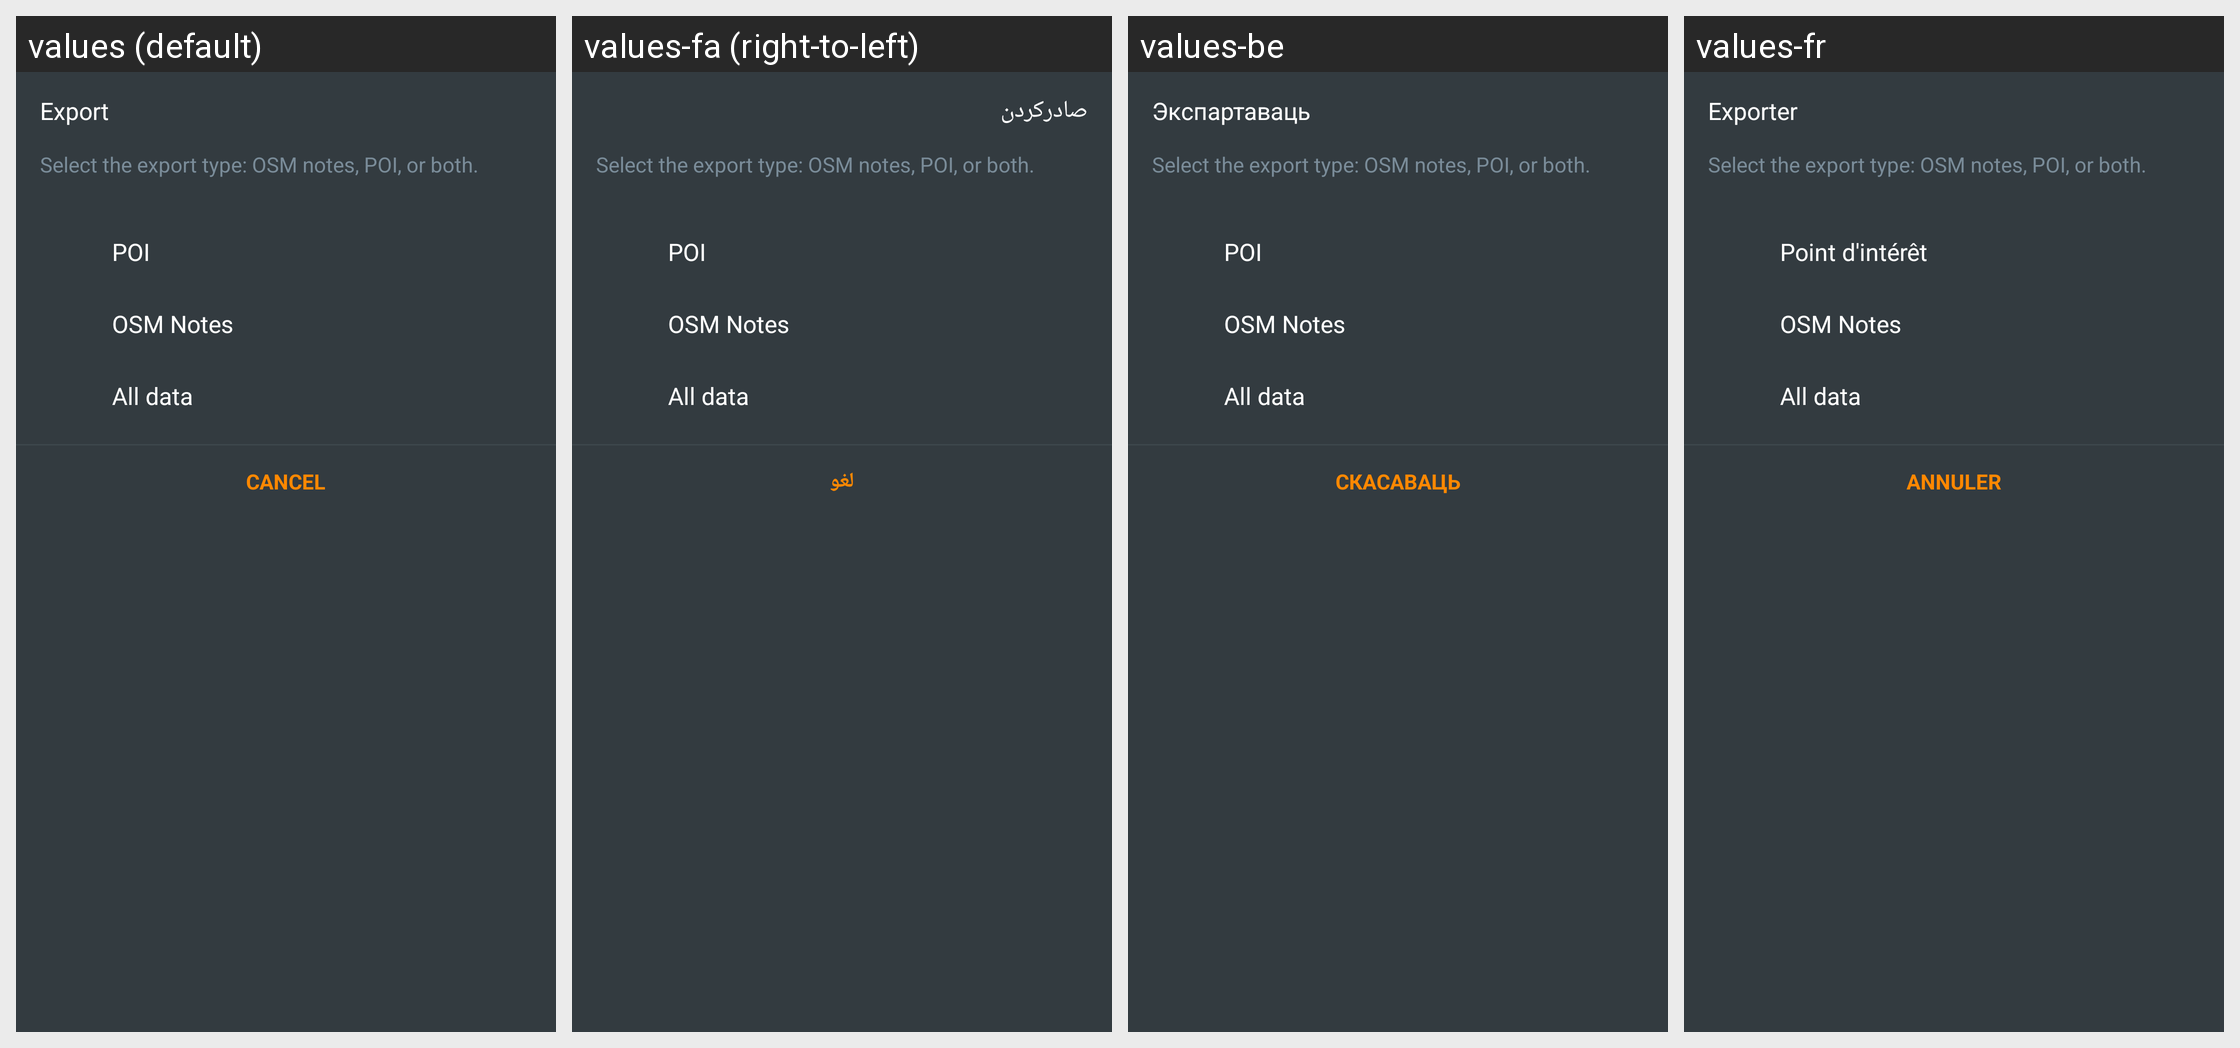

Strings drawn on this Android screen and how each of the app's shown locales translates them:
Android screen res/layout/fragment_osm_export_options_bottom_sheet_dialog.xml rendered under 4 locales, left to right: values (default), values-fa (right-to-left), values-be, values-fr. Device: Nexus 5 (rendered at 1080×1920; each locale shown at half size, 540×960, under a caption strip naming it); theme OsmandDarkTheme.
Other locales in the repository, not shown: values-af, values-ar, values-az, values-be-rBY, values-bg, values-bn, values-bs, values-ca, values-cs, values-cy, values-da, values-de, values-el, values-en-rGB, values-eo, values-es, values-es-rAR, values-es-rUS, values-et, values-eu, values-fi, values-gl, values-he, values-hr, values-hu, values-hy, values-id, values-is, values-it, values-ja, values-ka, values-kn, values-ko, values-ku, values-lt, values-lv, values-ml, values-mr, values-nb, values-nl, values-nn, values-pl, values-pt, values-pt-rBR, values-ro, values-ru, values-sc, values-sk, values-sl, values-sq, values-sr, values-sv, values-tr, values-uk, values-vi, values-zh-rCN, values-zh-rTW.
Strings drawn on this screen, with the default value and each locale's value (text and hints the layout hard-codes, and strings that could not be matched under every locale, appear in the picture but are not listed):

shared_string_export
  values: Export
  values-fa: صادرکردن
  values-be: Экспартаваць
  values-fr: Exporter

osm_edits_export_desc
  values: Select the export type: OSM notes, POI, or both.
  values-fa: Select the export type: OSM notes, POI, or both.  [not translated; the default value is used]
  values-be: Select the export type: OSM notes, POI, or both.  [not translated; the default value is used]
  values-fr: Select the export type: OSM notes, POI, or both.  [not translated; the default value is used]

poi
  values: POI
  values-fa: POI
  values-be: POI
  values-fr: Point d'intérêt

osm_notes
  values: OSM Notes
  values-fa: OSM Notes  [not translated; the default value is used]
  values-be: OSM Notes  [not translated; the default value is used]
  values-fr: OSM Notes  [not translated; the default value is used]

all_data
  values: All data
  values-fa: All data  [not translated; the default value is used]
  values-be: All data  [not translated; the default value is used]
  values-fr: All data  [not translated; the default value is used]

shared_string_cancel
  values: Cancel
  values-fa: لغو
  values-be: Скасаваць
  values-fr: Annuler
